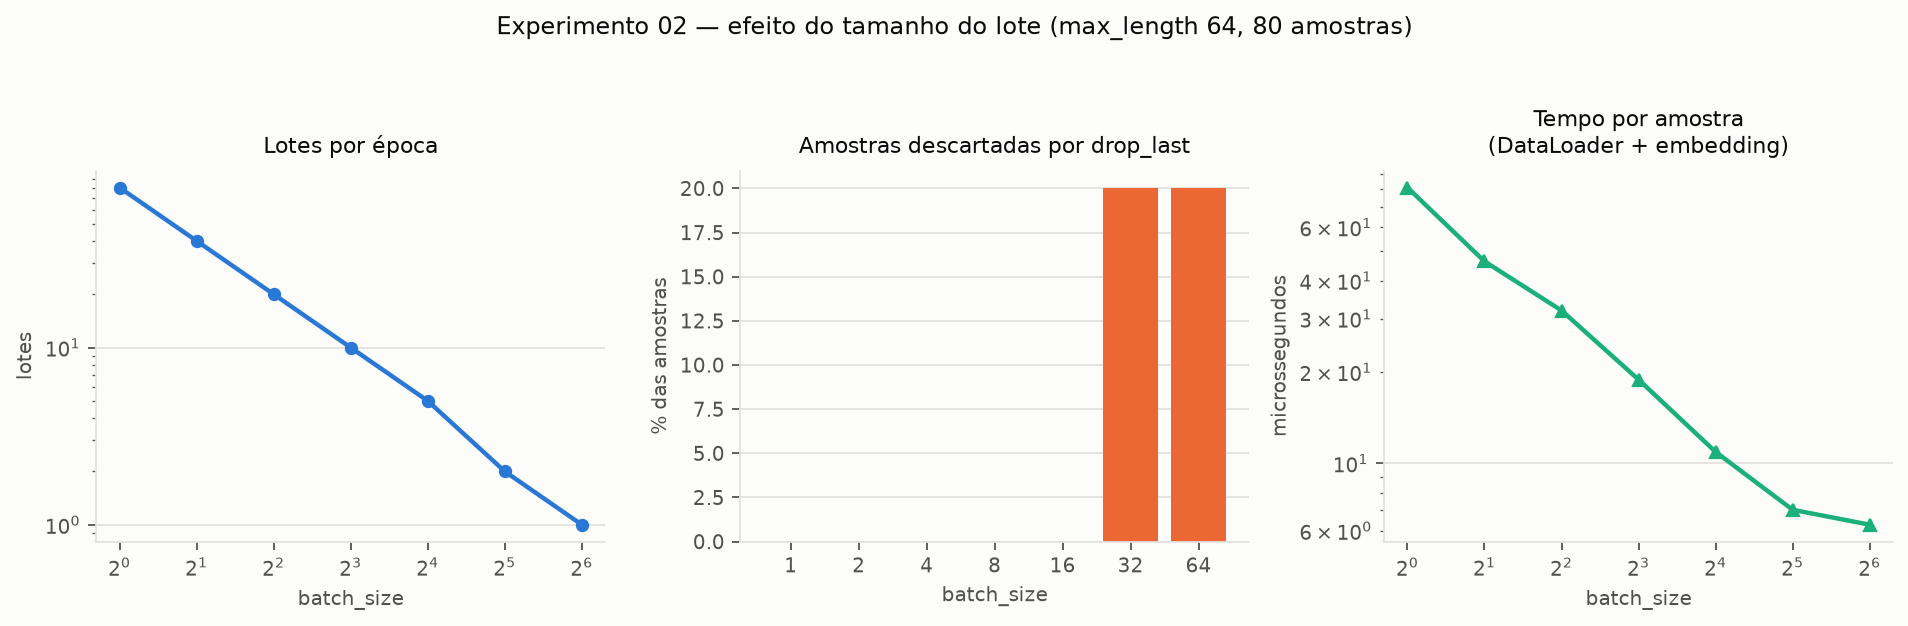

The file beside this chart, header and first rows:
batch_size, amostras, lotes_por_epoca, amostras_descartadas, descartadas_pct, bytes_lote_embeddings, tempo_epoca_ms, tempo_por_amostra_us
1, 80, 80, 0, 0.0, 65536, 6.489, 81.11
2, 80, 40, 0, 0.0, 131072, 3.706, 46.32
4, 80, 20, 0, 0.0, 262144, 2.552, 31.9
8, 80, 10, 0, 0.0, 524288, 1.51, 18.88
16, 80, 5, 0, 0.0, 1048576, 0.8725, 10.91
32, 80, 2, 16, 20.0, 2097152, 0.4498, 7.028
64, 80, 1, 16, 20.0, 4194304, 0.4017, 6.276
